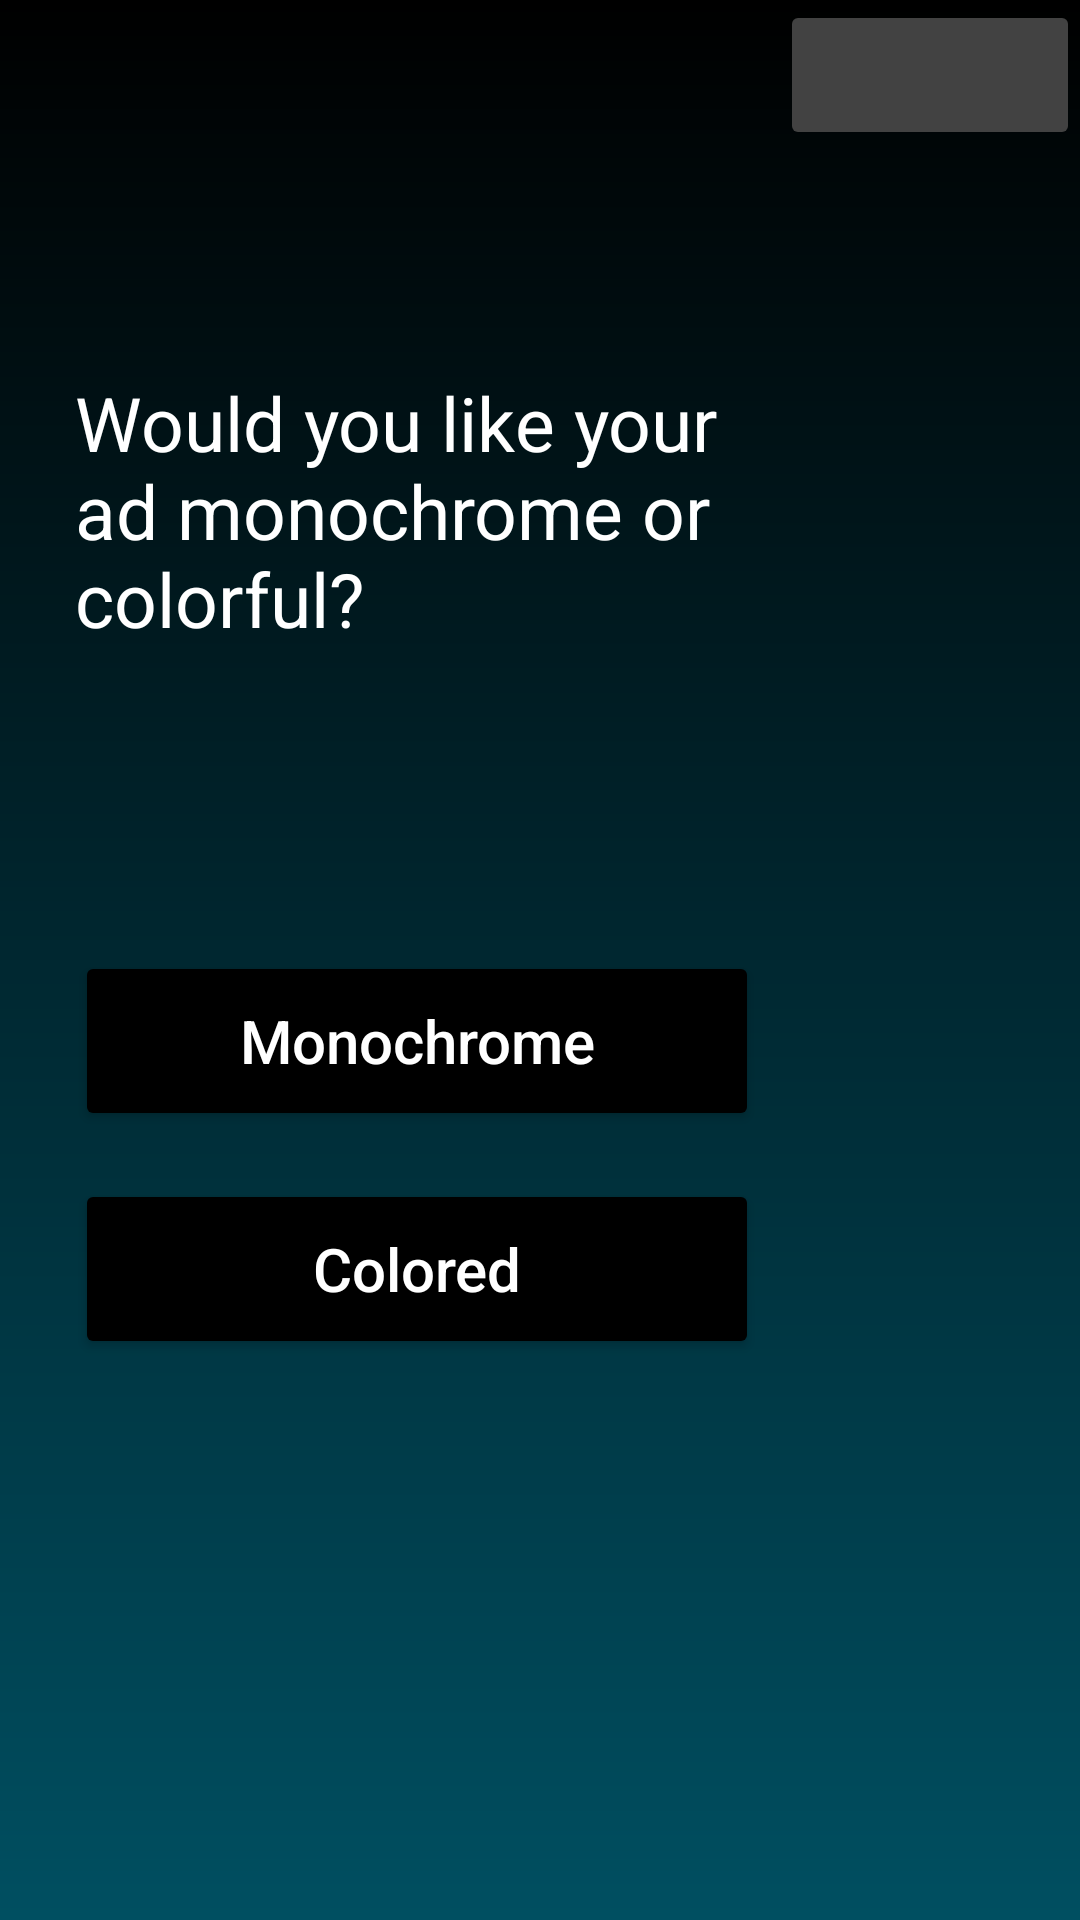

Write the Android layout XML for this screen, with the resource values it uses.
<!-- AndroidManifest.xml: application theme Theme.LDRP_Project1 -->
<!-- res/layout/print_options_3.xml -->
<?xml version="1.0" encoding="utf-8"?>
<LinearLayout xmlns:android="http://schemas.android.com/apk/res/android"
    android:orientation="vertical"
    android:layout_width="match_parent"
    android:layout_height="match_parent"
    android:background="@drawable/background_blue_gradient">

    <ImageButton
        android:id="@+id/print3_home"
        android:layout_width="100dp"
        android:layout_height="50dp"
        android:layout_gravity="end"
        android:src="@drawable/home_white_24dp"
        android:backgroundTint="@color/cardview_dark_background"
        android:contentDescription="Home button"/>

    <TextView
        android:layout_width="226dp"
        android:layout_height="96dp"
        android:text="Would you like your ad monochrome or colorful?"
        android:layout_marginStart="25dp"
        android:textSize="25dp"
        android:layout_marginTop="74dp"
        android:textAppearance="@style/where_would"/>

    <Button
        android:id="@+id/monochrome_button"
        android:layout_width="228dp"
        android:layout_height="60dp"
        android:layout_marginTop="97dp"
        android:text="Monochrome"
        style="@style/button" />

    <Button
        android:id="@+id/colored_button"
        android:layout_width="228dp"
        android:layout_height="60dp"
        android:text="Colored"
        android:layout_marginTop="16dp"
        style="@style/button" />

</LinearLayout>
<!-- resources referenced by this layout -->
<resources>
  <!-- drawable background_blue_gradient (drawable) -->
  <?xml version="1.0" encoding="utf-8"?>
  <shape xmlns:android="http://schemas.android.com/apk/res/android">
      <gradient
          android:type="linear"
          android:angle="90"
          android:startColor="#004F61"
          android:endColor="#000000" />
  </shape>
  <style name="button">
          <item name="android:layout_marginStart">25dp</item>
          <item name="android:layout_width">228dp</item>
          <item name="android:height">60dp</item>
          <item name="cornerRadius">60dp</item>
          <item name="strokeWidth">3dp</item>
          <item name="android:backgroundTint">#000000</item>
          <item name="android:textSize">20dp</item>
          <item name="android:textColor">@color/white</item>
          <item name="android:textAllCaps">false</item>
      </style>
  <style name="where_would">
  
          <item name="android:textSize">
              25sp
          </item>
  
          <item name="android:textColor">
              #FFFFFF
          </item>
  
      </style>
  <style name="Theme.LDRP_Project1" parent="Theme.MaterialComponents.DayNight.DarkActionBar">
          
          <item name="colorPrimary">@color/teal_200</item>
          <item name="colorPrimaryVariant">@color/teal_700</item>
          <item name="colorOnPrimary">@color/white</item>
          
          <item name="colorSecondary">@color/teal_200</item>
          <item name="colorSecondaryVariant">@color/teal_700</item>
          <item name="colorOnSecondary">@color/black</item>
          
          <item name="android:statusBarColor" tools:targetApi="l">?attr/colorPrimaryVariant</item>
          
      </style>
  <!-- not gathered from this repository: default colours our renderer supplied (Android Studio template values) -->
  <color name="teal_200">#FF03DAC5</color>
  <color name="teal_700">#FF018786</color>
  <color name="black">#FF000000</color>
  <color name="white">#FFFFFFFF</color>
</resources>
